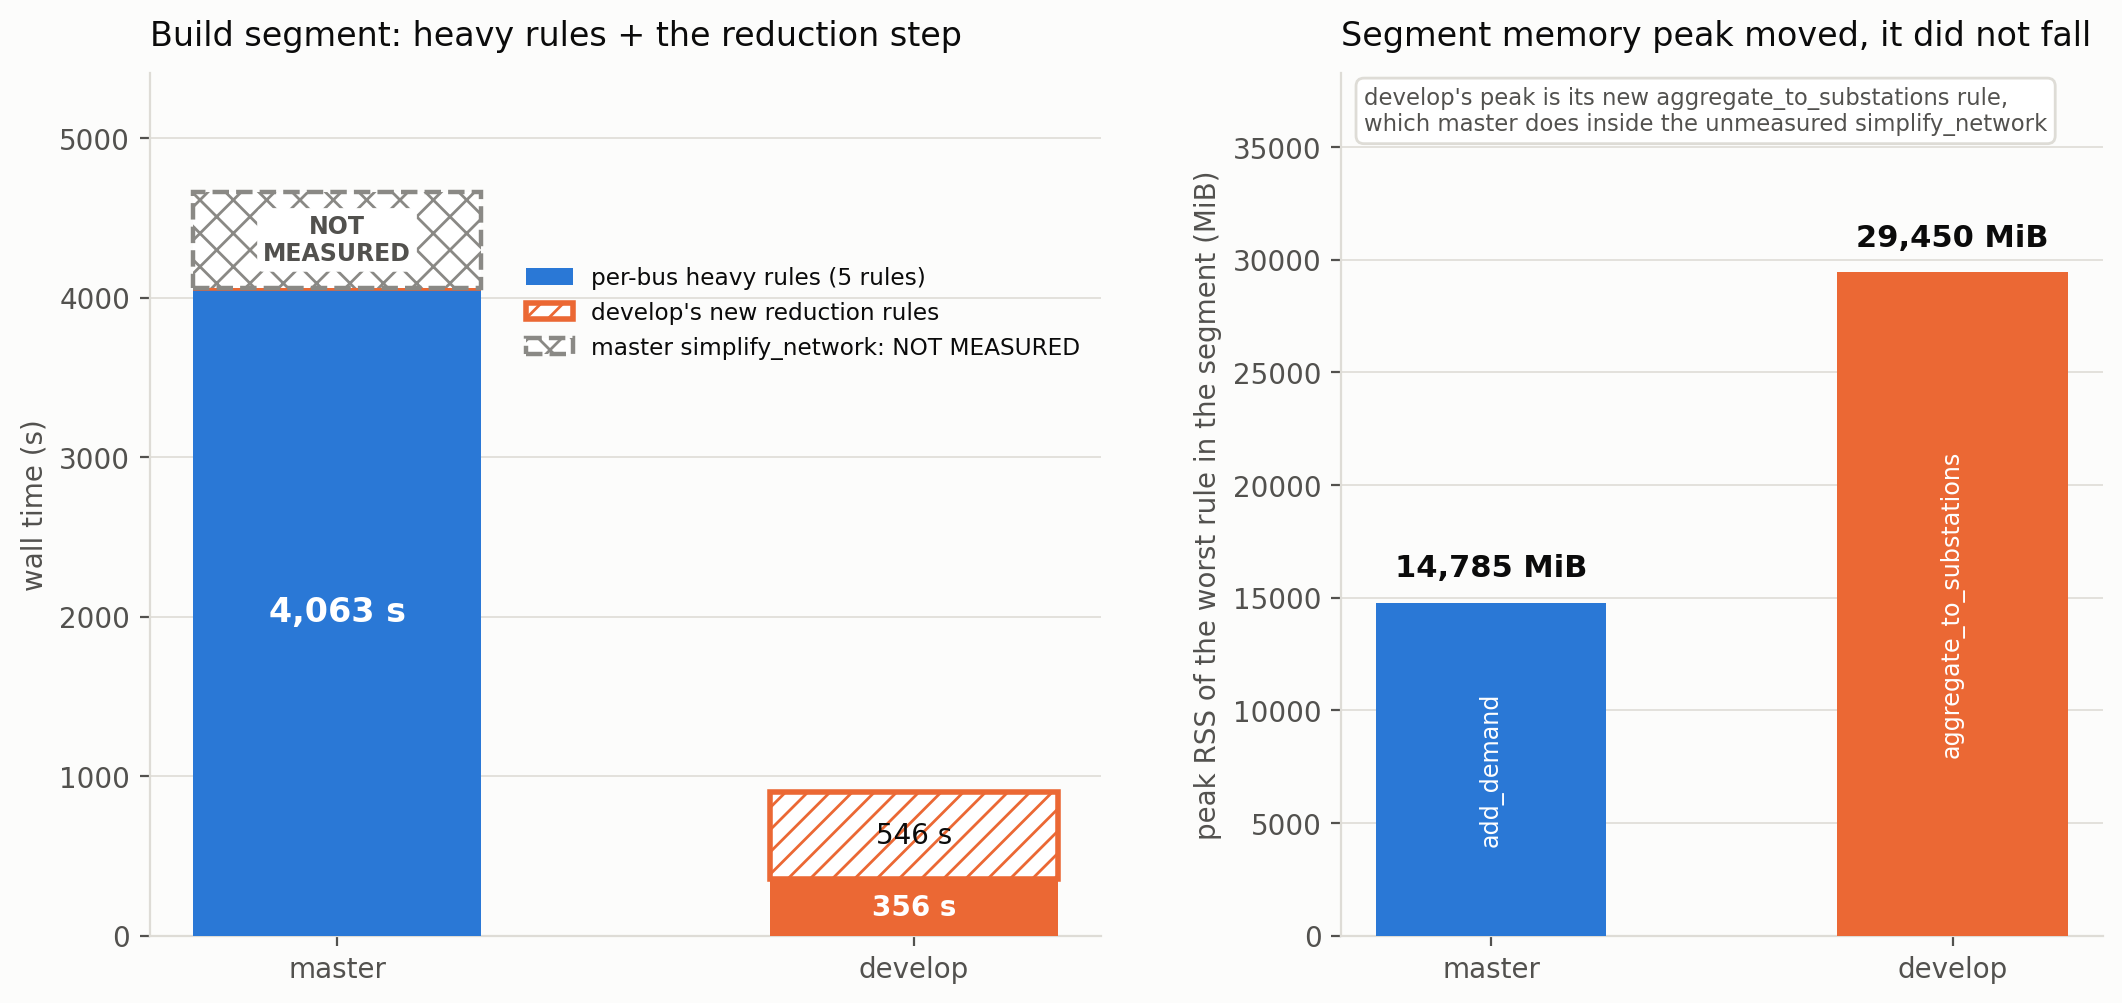

Data behind this chart, as committed beside it:
quantity, master, develop, unit, note
heavy per-bus rules, summed wall time, 4063, 356.1, s, 5 rules measured on both branches
develop-only reduction rules, summed wal…, 0, 545.9, s, aggregate_to_substations + cluster_resou…
master simplify_network wall time, NOT MEASURED, , s, master's simplify_network does both jobs…
segment wall time as measured, 4063, 902, s, master value is a lower bound: simplify_…
worst-rule peak RSS in segment, 14785, 29450, MiB, master = add_demand; develop = aggregate…
